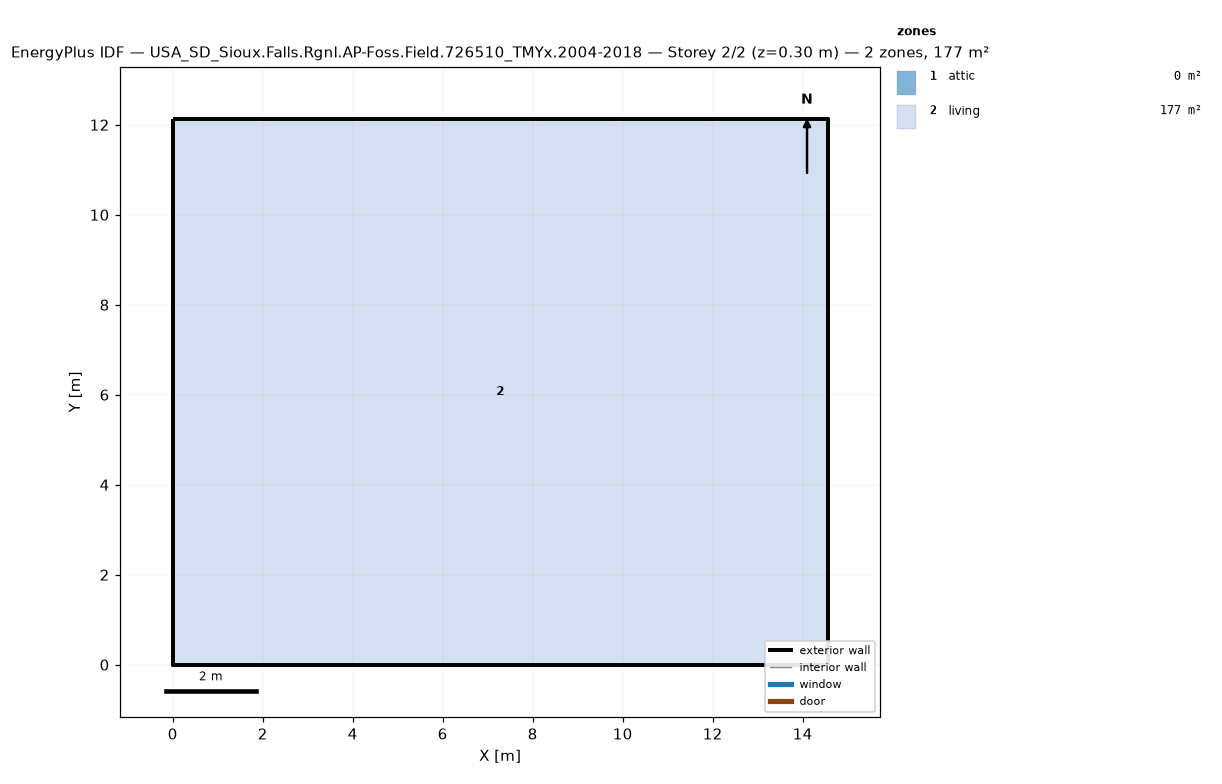
=== STOREY PLAN SPEC (per zone: floor XY polygon, exterior-wall plan segments, windows/doors) ===
zone 1: attic  (0.0 m²)
  exterior wall: (14.55, 0.00) – (14.55, 12.13) – (14.55, 6.06)  [18.2 m]
  exterior wall: (0.00, 12.13) – (0.00, 0.00) – (0.00, 6.06)  [18.2 m]
zone 2: living  (176.5 m²)
  floor: (0.00, 0.00) (0.00, 12.13) (14.55, 12.13) (14.55, 0.00)
  exterior wall: (0.00, 0.00) – (14.55, 0.00)  [14.6 m]
  exterior wall: (14.55, 0.00) – (14.55, 12.13)  [12.1 m]
  exterior wall: (14.55, 12.13) – (0.00, 12.13)  [14.6 m]
  exterior wall: (0.00, 12.13) – (0.00, 0.00)  [12.1 m]

=== DERIVED (storey summary) ===
Building: USA_SD_Sioux.Falls.Rgnl.AP-Foss.Field.726510_TMYx.2004-2018
Storey: 2 of 2  (floor level z = 0.30 m)
Storey gross floor area: 176.5 m²
Zones on this storey: 2
  - attic: floor 0.0 m²; exterior wall 36.4 m (24.5 m²); WWR 0.0%
  - living: floor 176.5 m²; exterior wall 53.4 m (146.4 m²); WWR 0.0%
Zone adjacency: (none detected)